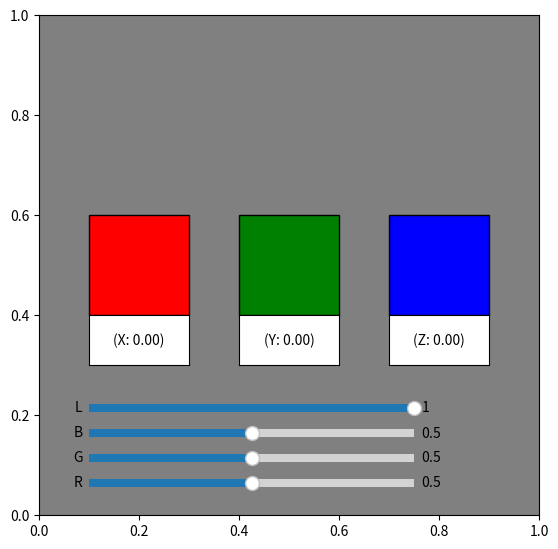

This figure's Python source:
import matplotlib.pyplot as plt
from matplotlib.widgets import Slider, TextBox
from matplotlib.patches import Rectangle

# Create figure
fig = plt.figure(figsize=(5, 5))
ax = fig.add_axes([0, 0, 1, 1], aspect='equal')

# Create sliders
ax_slider_r = plt.axes([0.1, 0.05, 0.65, 0.03], facecolor='red')
ax_slider_g = plt.axes([0.1, 0.1, 0.65, 0.03], facecolor='green')
ax_slider_b = plt.axes([0.1, 0.15, 0.65, 0.03], facecolor='blue')
ax_slider_l = plt.axes([0.1, 0.2, 0.65, 0.03], facecolor='white')

slider_r = Slider(ax_slider_r, 'R', 0, 1, valinit=0.5)
slider_g = Slider(ax_slider_g, 'G', 0, 1, valinit=0.5)
slider_b = Slider(ax_slider_b, 'B', 0, 1, valinit=0.5)
slider_l = Slider(ax_slider_l, 'L', 0, 1, valinit=1)

# Create textbox
#ax_textbox = plt.axes([0.1, 0.25, 0.8, 0.1])
#textbox = TextBox(ax_textbox, 'XYZ:', initial='(0.00, 0.00, 0.00)', color=(1, 1, 1, 1.0))

ax_textbox1 = plt.axes([0.1, 0.3, 0.2, 0.1])
ax_textbox2 = plt.axes([0.4, 0.3, 0.2, 0.1])
ax_textbox3 = plt.axes([0.7, 0.3, 0.2, 0.1])

textbox1 = TextBox(ax_textbox1, '', textalignment='center', initial=f'(X: {0:.2f})', color='white')
textbox2 = TextBox(ax_textbox2, '', textalignment='center', initial=f'(Y: {0:.2f})', color='white')
textbox3 = TextBox(ax_textbox3, '', textalignment='center', initial=f'(Z: {0:.2f})', color='white')



# Create initial rectangle
rect = Rectangle((0, 0), 1, 1, color=(0.5, 0.5, 0.5, 1.0))  # RGBA format with alpha=1.0
ax.add_patch(rect)

# Create initial rectangles
rect1 = Rectangle((0.1, 0.4), 0.2, 0.2, facecolor='red', edgecolor='black', alpha=1)
rect2 = Rectangle((0.4, 0.4), 0.2, 0.2, facecolor='green', edgecolor='black', alpha=1)
rect3 = Rectangle((0.7, 0.4), 0.2, 0.2, facecolor='blue', edgecolor='black', alpha=1)
ax.add_patch(rect1)
ax.add_patch(rect2)
ax.add_patch(rect3)

# Function to update the plot
def update(val):
    l = slider_l.val
    r = slider_r.val * l
    g = slider_g.val * l
    b = slider_b.val * l
    
    #ax.clear()
    #ax.add_patch(Rectangle((0, 0), 1, 1, color=(r, g, b, 1.0)))
    
    # Convert RGB to XYZ
    r_lin = r if r <= 0.04045 else ((r + 0.055) / 1.055) ** 2.4
    g_lin = g if g <= 0.04045 else ((g + 0.055) / 1.055) ** 2.4
    b_lin = b if b <= 0.04045 else ((b + 0.055) / 1.055) ** 2.4
    
    x = r_lin * 0.4124564 + g_lin * 0.3575761 + b_lin * 0.1804375
    y = r_lin * 0.2126729 + g_lin * 0.7151522 + b_lin * 0.0721750
    z = r_lin * 0.0193339 + g_lin * 0.1191920 + b_lin * 0.9503041
    
    #textbox.set_val(f'({x:.2f}, {y:.2f}, {z:.2f})')

    textbox1.set_val(f'(X: {x:.2f})')
    textbox2.set_val(f'(Y: {y:.2f})')
    textbox3.set_val(f'(Z: {z:.2f})')
    
    # Update heights of rectangles based on XYZ values
    rect1.set_height(x*0.5)
    rect2.set_height(y*0.5)
    rect3.set_height(z*0.5)
    rect.set_color((r,g,b))

    ax.axis('off')
    plt.draw()

# Connect sliders to update function
slider_r.on_changed(update)
slider_g.on_changed(update)
slider_b.on_changed(update)
slider_l.on_changed(update)

plt.show()
